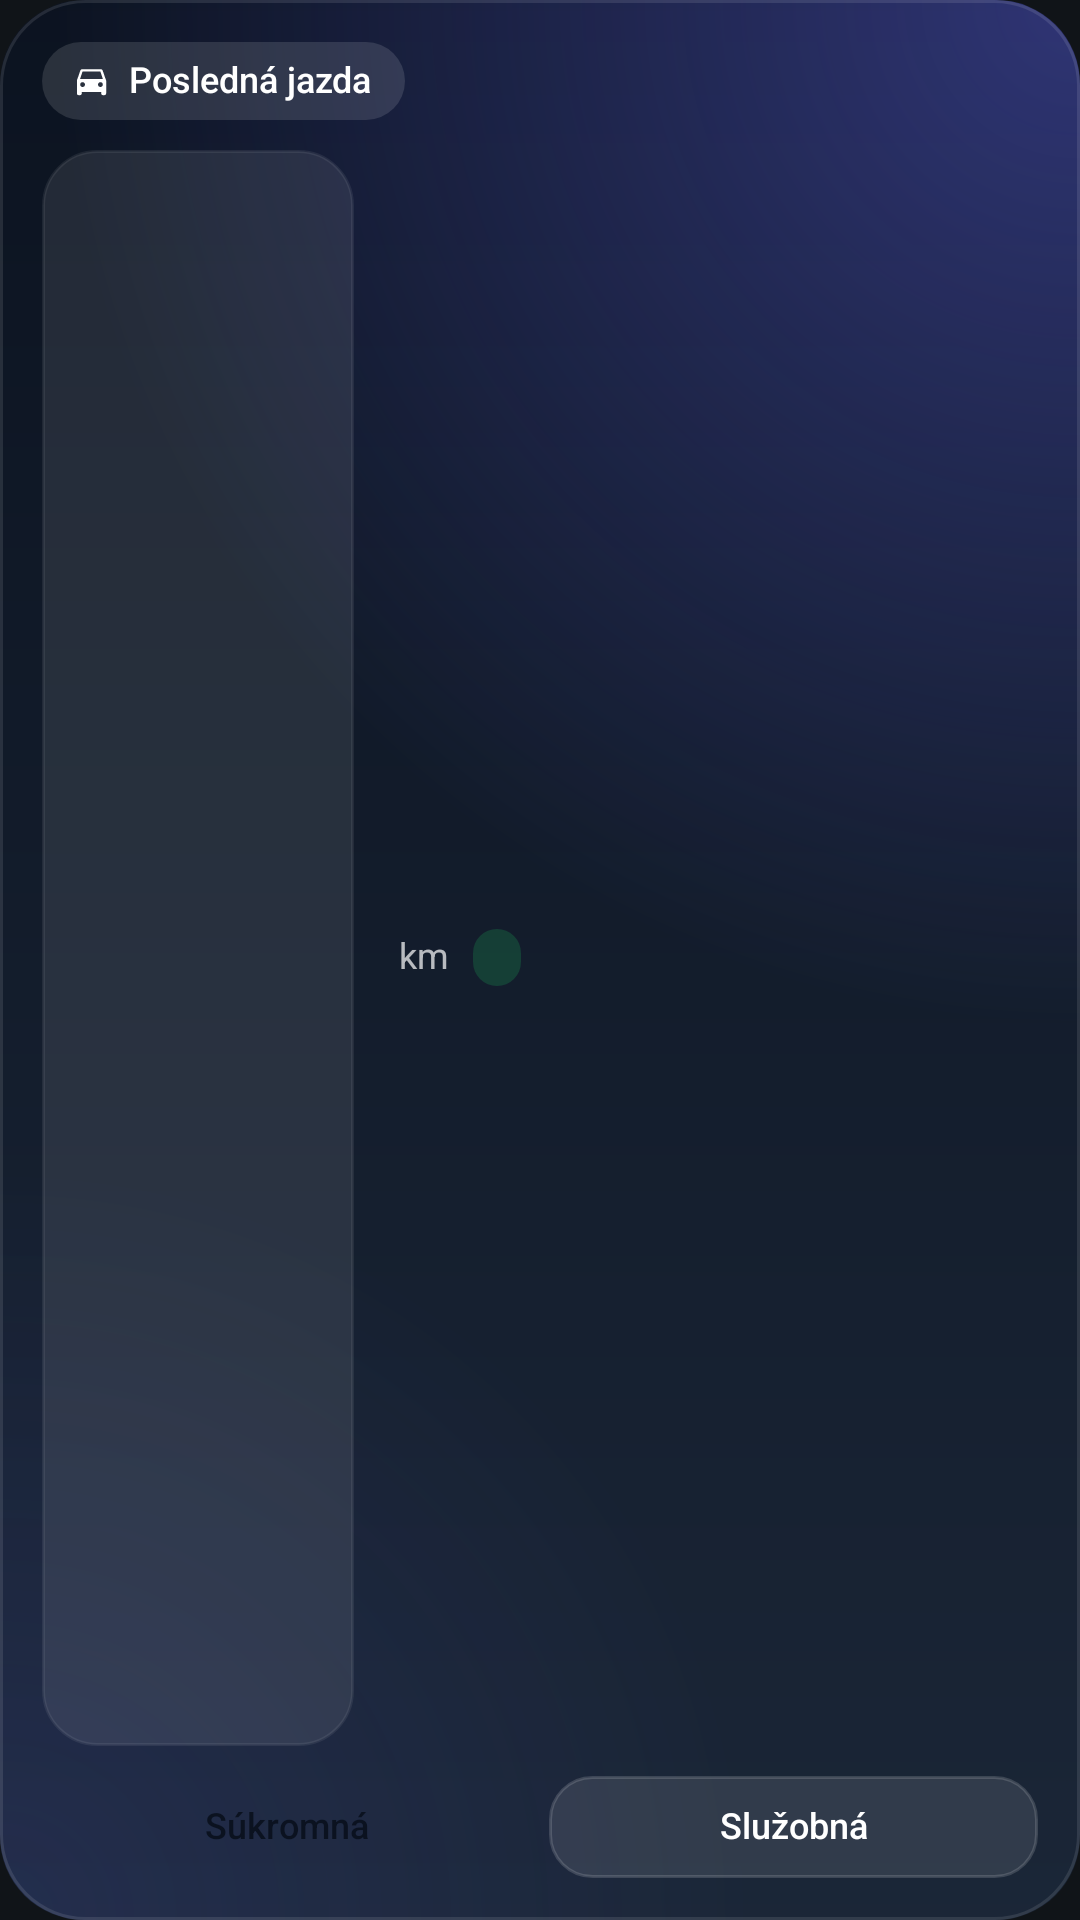

This screen was rendered from an Android layout file. Write that file and the resources it references.
<!-- AndroidManifest.xml: application theme Theme.CarTracker -->
<!-- res/layout/widget_trip.xml -->
<?xml version="1.0" encoding="utf-8"?>
<LinearLayout xmlns:android="http://schemas.android.com/apk/res/android"
    android:id="@+id/t_root" android:layout_width="match_parent" android:layout_height="match_parent"
    android:background="@drawable/wg_bg_idle" android:orientation="vertical" android:padding="14dp">

    <LinearLayout android:layout_width="match_parent" android:layout_height="wrap_content" android:gravity="center_vertical" android:orientation="horizontal">
        <LinearLayout android:id="@+id/t_pill" android:layout_width="wrap_content" android:layout_height="26dp" android:background="@drawable/wg_pill"
            android:gravity="center_vertical" android:orientation="horizontal" android:paddingStart="10dp" android:paddingEnd="11dp">
            <ImageView android:id="@+id/t_pill_ic" android:layout_width="13dp" android:layout_height="13dp" android:src="@drawable/ic_car" android:tint="#FFFFFFFF" android:scaleType="fitCenter" />
            <TextView android:id="@+id/t_status" android:layout_width="wrap_content" android:layout_height="wrap_content" android:text="Posledná jazda" android:textColor="#FFFFFFFF" android:textSize="12sp" android:maxLines="1" android:ellipsize="end" android:includeFontPadding="false" android:fontFamily="sans-serif-medium" android:layout_marginStart="6dp"/>
        </LinearLayout>
        <TextView android:id="@+id/t_when" android:layout_width="0dp" android:layout_height="wrap_content" android:text="" android:textColor="#80FFFFFF" android:textSize="11sp" android:maxLines="1" android:ellipsize="end" android:includeFontPadding="false" android:layout_weight="1" android:gravity="end" android:layout_marginStart="8dp"/>
    </LinearLayout>
    <LinearLayout android:id="@+id/t_body" android:layout_width="match_parent" android:layout_height="0dp" android:layout_weight="1" android:layout_marginTop="10dp"
        android:gravity="center_vertical" android:orientation="horizontal">
        <ImageView android:id="@+id/t_map" android:layout_width="104dp" android:layout_height="match_parent" android:minHeight="72dp" android:background="@drawable/wg_tile" android:scaleType="fitCenter" />
        <LinearLayout android:layout_width="0dp" android:layout_height="wrap_content" android:layout_weight="1" android:layout_marginStart="12dp" android:orientation="vertical">
            <TextView android:id="@+id/t_title" android:layout_width="match_parent" android:layout_height="wrap_content" android:text="" android:textColor="#FFFFFFFF" android:textSize="14sp" android:maxLines="2" android:ellipsize="end" android:includeFontPadding="false" android:fontFamily="sans-serif-medium" />
            <LinearLayout android:layout_width="wrap_content" android:layout_height="wrap_content" android:layout_marginTop="6dp" android:gravity="bottom" android:orientation="horizontal">
                <TextView android:id="@+id/t_km" android:layout_width="wrap_content" android:layout_height="wrap_content" android:text="" android:textColor="#FFFFFFFF" android:textSize="24sp" android:maxLines="1" android:ellipsize="end" android:includeFontPadding="true" android:fontFamily="sans-serif-medium" android:letterSpacing="-0.02"/>
                <TextView android:id="@+id/t_km_u" android:layout_width="wrap_content" android:layout_height="wrap_content" android:text="km" android:textColor="#B3FFFFFF" android:textSize="12sp" android:maxLines="1" android:ellipsize="end" android:includeFontPadding="false" android:layout_marginStart="3dp" android:layout_marginBottom="3dp"/>
                <TextView android:id="@+id/t_score" android:layout_width="wrap_content" android:layout_height="wrap_content" android:text="" android:textColor="#FFFFFFFF" android:textSize="11sp" android:maxLines="1" android:ellipsize="end" android:includeFontPadding="false" android:fontFamily="sans-serif-medium" android:background="@drawable/wg_chip_up" android:paddingStart="8dp" android:paddingEnd="8dp" android:paddingTop="3dp" android:paddingBottom="3dp" android:layout_marginStart="8dp" android:layout_marginBottom="3dp"/>
            </LinearLayout>
            <TextView android:id="@+id/t_stats" android:layout_width="match_parent" android:layout_height="wrap_content" android:text="" android:textColor="#B3FFFFFF" android:textSize="11sp" android:maxLines="2" android:ellipsize="end" android:includeFontPadding="false" android:layout_marginTop="4dp"/>
        </LinearLayout>
    </LinearLayout>
    <LinearLayout android:id="@+id/t_seg" android:layout_width="match_parent" android:layout_height="wrap_content" android:layout_marginTop="10dp" android:orientation="horizontal">
        <TextView android:id="@+id/t_priv" android:layout_width="0dp" android:layout_height="34dp" android:text="Súkromná" android:textColor="#FF0B1220" android:textSize="12sp" android:maxLines="1" android:ellipsize="end" android:includeFontPadding="false" android:fontFamily="sans-serif-medium" android:layout_weight="1" android:background="@drawable/wg_seg_on" android:gravity="center"/>
        <FrameLayout android:layout_width="6dp" android:layout_height="1dp" />
        <TextView android:id="@+id/t_biz" android:layout_width="0dp" android:layout_height="34dp" android:text="Služobná" android:textColor="#FFFFFFFF" android:textSize="12sp" android:maxLines="1" android:ellipsize="end" android:includeFontPadding="false" android:fontFamily="sans-serif-medium" android:layout_weight="1" android:background="@drawable/wg_seg_off" android:gravity="center"/>
    </LinearLayout>

</LinearLayout>
<!-- resources referenced by this layout -->
<resources>
  <!-- drawable ic_car (drawable) -->
  <vector xmlns:android="http://schemas.android.com/apk/res/android"
      android:width="24dp" android:height="24dp"
      android:viewportWidth="24" android:viewportHeight="24">
      <path android:fillColor="#FFFFFFFF"
          android:pathData="M18.92,6.01C18.72,5.42 18.16,5 17.5,5h-11c-0.66,0 -1.21,0.42 -1.42,1.01L3,12v8c0,0.55 0.45,1 1,1h1c0.55,0 1,-0.45 1,-1v-1h12v1c0,0.55 0.45,1 1,1h1c0.55,0 1,-0.45 1,-1v-8L18.92,6.01zM6.5,16C5.67,16 5,15.33 5,14.5S5.67,13 6.5,13 8,13.67 8,14.5 7.33,16 6.5,16zM17.5,16c-0.83,0 -1.5,-0.67 -1.5,-1.5s0.67,-1.5 1.5,-1.5 1.5,0.67 1.5,1.5 -0.67,1.5 -1.5,1.5zM5,11l1.5,-4.5h11L19,11H5z" />
  </vector>
  <!-- drawable wg_bg_idle (drawable) -->
  <?xml version="1.0" encoding="utf-8"?>
  <layer-list xmlns:android="http://schemas.android.com/apk/res/android">
      <item>
          <shape android:shape="rectangle">
              <gradient android:angle="300" android:startColor="#F20B1220" android:endColor="#F21B2638" android:type="linear" />
              <corners android:radius="28dp" />
          </shape>
      </item>
      <item>
          <shape android:shape="rectangle">
              <gradient android:type="radial" android:gradientRadius="95%" android:centerX="1.0" android:centerY="0.0"
                  android:startColor="#666366F1" android:endColor="#00000000" />
              <corners android:radius="28dp" />
          </shape>
      </item>
      <item>
          <shape android:shape="rectangle">
              <gradient android:type="radial" android:gradientRadius="70%" android:centerX="0.0" android:centerY="1.0"
                  android:startColor="#1F6366F1" android:endColor="#00000000" />
              <corners android:radius="28dp" />
          </shape>
      </item>
      <item>
          <shape android:shape="rectangle">
              <stroke android:width="1dp" android:color="#1AFFFFFF" />
              <corners android:radius="28dp" />
          </shape>
      </item>
  </layer-list>
  <!-- drawable wg_chip_up (drawable) -->
  <?xml version="1.0" encoding="utf-8"?>
  <shape xmlns:android="http://schemas.android.com/apk/res/android" android:shape="rectangle">
      <solid android:color="#3322C55E" />
      <corners android:radius="99dp" />
  </shape>
  <!-- drawable wg_pill (drawable) -->
  <?xml version="1.0" encoding="utf-8"?>
  <shape xmlns:android="http://schemas.android.com/apk/res/android" android:shape="rectangle">
      <solid android:color="#1FFFFFFF" />
      <corners android:radius="99dp" />
  </shape>
  <!-- drawable wg_seg_off (drawable) -->
  <?xml version="1.0" encoding="utf-8"?>
  <shape xmlns:android="http://schemas.android.com/apk/res/android" android:shape="rectangle">
      <solid android:color="#1AFFFFFF" />
      <stroke android:width="1dp" android:color="#26FFFFFF" />
      <corners android:radius="14dp" />
  </shape>
  <!-- drawable wg_tile (drawable) -->
  <?xml version="1.0" encoding="utf-8"?>
  <shape xmlns:android="http://schemas.android.com/apk/res/android" android:shape="rectangle">
      <solid android:color="#17FFFFFF" />
      <stroke android:width="1dp" android:color="#12FFFFFF" />
      <corners android:radius="18dp" />
  </shape>
  <style name="Theme.CarTracker" parent="android:Theme.Material.NoActionBar">
          <item name="android:statusBarColor">@android:color/transparent</item>
          <item name="android:windowBackground">@color/bg</item>
      </style>
  <color name="bg">#FF101418</color>
</resources>
